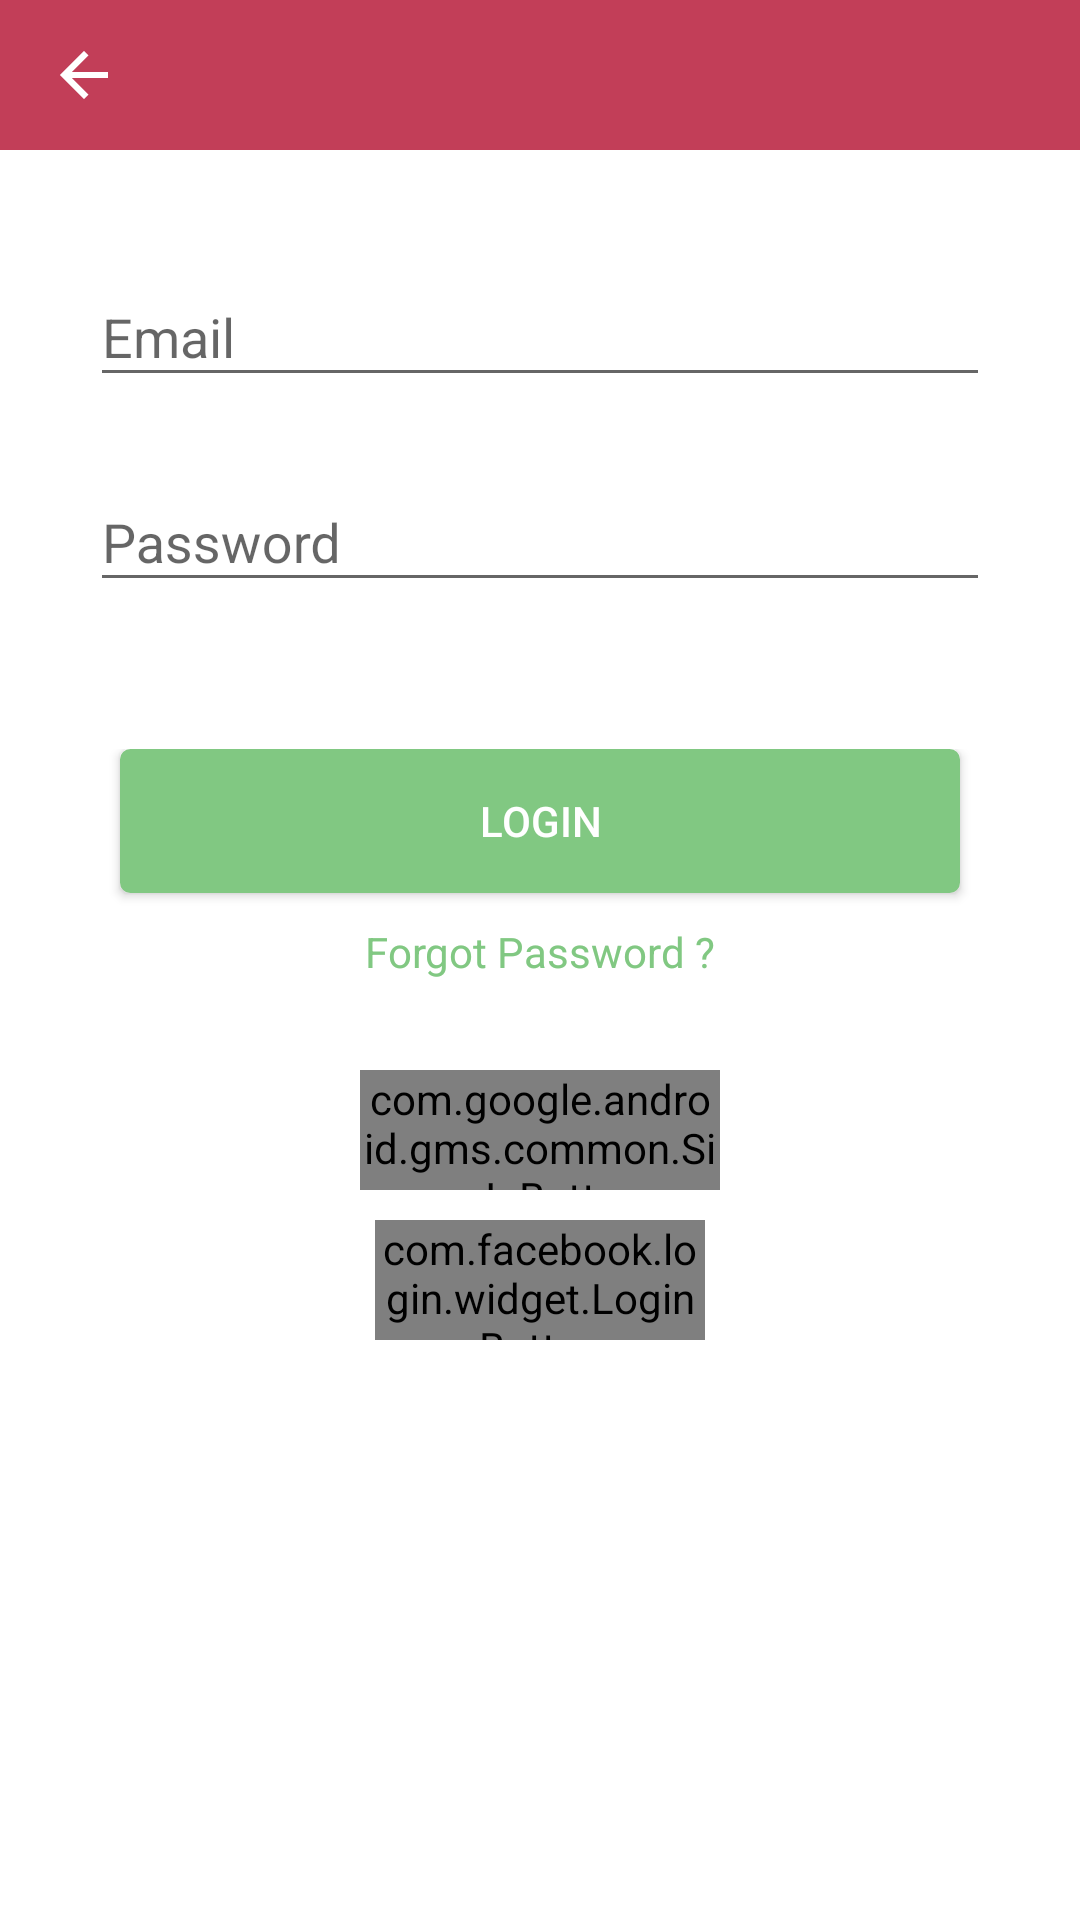

This screen was rendered from an Android layout file. Write that file and the resources it references.
<!-- AndroidManifest.xml: activity theme AppTheme1.NoActionBar -->
<!-- res/layout/activity_login.xml -->
<?xml version="1.0" encoding="utf-8"?>
<RelativeLayout android:background="@color/white"
    android:layout_width="fill_parent"
    android:layout_height="fill_parent"
    xmlns:android="http://schemas.android.com/apk/res/android">

    <android.support.design.widget.AppBarLayout
        android:theme="@style/ThemeOverlay.AppCompat.Dark.ActionBar"
        android:orientation="vertical"
        android:id="@id/appbar"
        android:layout_width="fill_parent"
        android:layout_height="wrap_content">

        <include
            android:id="@id/toolbar"
            layout="@layout/toolbar" />
    </android.support.design.widget.AppBarLayout>

    <RelativeLayout
        android:layout_gravity="end"
        android:padding="30.0dip"
        android:layout_width="fill_parent"
        android:layout_height="fill_parent"
        android:layout_below="@id/appbar"
        android:layout_alignParentBottom="true"
        android:layout_alignParentEnd="true"
        android:layout_alignParentRight="true">

        <android.support.design.widget.TextInputLayout
            android:id="@id/userlayout11"
            android:layout_width="fill_parent"
            android:layout_height="wrap_content"
            android:layout_alignParentTop="true"
            android:layout_alignParentStart="true"
            android:layout_alignParentLeft="true">

            <android.support.design.widget.TextInputEditText
                android:textColorHint="#ff9f9f9f"
                android:id="@id/et_username"
                android:layout_width="fill_parent"
                android:layout_height="wrap_content"
                android:layout_marginTop="30.0dip"
                android:hint="@string/email"
                android:layout_centerHorizontal="true"
                android:inputType="textEmailAddress"
                android:imeOptions="actionNext"
                android:nextFocusDown="@id/et_password"
                android:maxLines="1" />
        </android.support.design.widget.TextInputLayout>

        <android.support.design.widget.TextInputLayout
            android:id="@id/passLayout11"
            android:layout_width="fill_parent"
            android:layout_height="wrap_content"
            android:layout_below="@id/userlayout11"
            android:layout_alignParentStart="true"
            android:layout_alignParentLeft="true"
            android:layout_marginTop="@dimen/activity_horizontal_margin">

            <android.support.design.widget.TextInputEditText
                android:textColorHint="#ff9f9f9f"
                android:id="@id/et_password"
                android:layout_width="fill_parent"
                android:layout_height="wrap_content"
                android:hint="@string/password"
                android:maxLines="1"
                android:layout_above="@id/forgot_password"
                android:inputType="textPassword"
                android:imeOptions="actionDone" />
        </android.support.design.widget.TextInputLayout>

        <ImageView
            android:id="@id/iv_show_hide"
            android:layout_width="wrap_content"
            android:layout_height="wrap_content"
            android:layout_marginTop="18.0dip"
            android:visibility="gone"
            android:src="@drawable/view"
            android:layout_alignTop="@id/passLayout11"
            android:onClick="revealPassword"
            android:layout_alignParentEnd="true"
            android:layout_alignParentRight="true"
            android:contentDescription="@string/acc_show_or_hide_password_button" />

        <LinearLayout
            android:orientation="vertical"
            android:layout_width="fill_parent"
            android:layout_height="fill_parent"
            android:layout_marginTop="49.0dip"
            android:layout_below="@id/passLayout11"
            android:layout_centerHorizontal="true">

            <Button
                android:textColor="#ffffffff"
                android:layout_gravity="center"
                android:id="@id/login"
                android:background="@drawable/mybutton"
                android:layout_width="280.0dip"
                android:layout_height="wrap_content"
                android:text="@string/login"
                android:onClick="loginPost" />

            <TextView
                android:textColor="@color/dark_primary_color"
                android:layout_gravity="center"
                android:id="@id/forgot_password"
                android:clickable="true"
                android:layout_width="wrap_content"
                android:layout_height="wrap_content"
                android:layout_marginTop="10.0dip"
                android:text="@string/forgot_password"
                android:onClick="openForgotPasswordDialog" />

            <com.google.android.gms.common.SignInButton
                android:gravity="center"
                android:layout_gravity="center_horizontal"
                android:id="@id/sign_in_button"
                android:layout_width="120.0dip"
                android:layout_height="40.0dip"
                android:layout_marginTop="30.0dip" />

            <com.facebook.login.widget.LoginButton
                android:gravity="center"
                android:layout_gravity="center_horizontal"
                android:id="@id/facebook_login_button"
                android:layout_width="110.0dip"
                android:layout_height="40.0dip"
                android:layout_marginTop="10.0dip"
                android:layout_marginBottom="10.0dip" />
        </LinearLayout>
    </RelativeLayout>
</RelativeLayout>
<!-- res/layout/toolbar.xml (included above) -->
<?xml version="1.0" encoding="utf-8"?>
<android.support.v7.widget.Toolbar android:id="@id/toolbar"
    android:background="@color/primary_color"
    android:layout_width="fill_parent"
    android:layout_height="@dimen/toolbar_height"
    app:popupTheme="@style/ThemeOverlay.AppCompat.Light"
    app:layout_scrollFlags="enterAlways|scroll|snap"
    app:layout_collapseMode="pin"
    app:navigationIcon="@drawable/ic_back"
    app:theme="@style/GalaxyZooThemeToolbarDarkOverflow"
    app:titleTextAppearance="@style/MyTheme.ActionBar.TitleTextStyle"
    xmlns:android="http://schemas.android.com/apk/res/android"
    xmlns:app="http://schemas.android.com/apk/res-auto">

    <TextView
        android:id="@+id/toolbar_title"
        android:layout_width="wrap_content"
        android:layout_height="match_parent" />
</android.support.v7.widget.Toolbar>
<!-- resources referenced by this layout -->
<resources>
  <color name="dark_primary_color">#ff81c882</color>
  <color name="primary_color">#c23e58</color>
  <color name="white">#ffffffff</color>
  <dimen name="activity_horizontal_margin">16dp</dimen>
  <dimen name="toolbar_height">50dp</dimen>
  <!-- drawable ic_back: png bitmap (drawable-hdpi, 182 bytes) -->
  <!-- drawable mybutton (drawable) -->
  <?xml version="1.0" encoding="utf-8"?>
  <selector xmlns:android="http://schemas.android.com/apk/res/android">
      <item android:state_pressed="true">
          <shape android:shape="rectangle">
              <corners android:radius="3.0dip" />
              <stroke android:width="1.0dip" android:color="@color/dark_primary_color" />
              <gradient android:endColor="@color/dark_primary_color" android:angle="-90.0" />
          </shape>
      </item>
      <item android:state_focused="true">
          <shape android:shape="rectangle">
              <corners android:radius="1.0dip" />
              <stroke android:width="1.0dip" android:color="@color/dark_primary_color" />
          </shape>
      </item>
      <item>
          <shape android:shape="rectangle">
              <corners android:radius="3.0dip" />
              <stroke android:width="1.0dip" android:color="@color/dark_primary_color" />
              <gradient android:startColor="@color/dark_primary_color" android:endColor="@color/dark_primary_color" android:angle="-90.0" />
          </shape>
      </item>
  </selector>
  <!-- drawable view: png bitmap (drawable, 312 bytes) -->
  <string name="acc_show_or_hide_password_button">Show or hide password button</string>
  <string name="email">Email</string>
  <string name="forgot_password">Forgot Password ?</string>
  <string name="login">Login</string>
  <string name="password">Password</string>
  <style name="GalaxyZooThemeToolbarDarkOverflow" parent="@style/ThemeOverlay.AppCompat.Dark.ActionBar" />
  <style name="MyTheme.ActionBar.TitleTextStyle" parent="@android:style/TextAppearance.Holo.Widget.ActionBar.Title">
          <item name="android:textStyle">normal</item>
          <item name="android:textColor">@color/toolbar_title_color</item>
          <item name="android:textSize">15sp</item>
      </style>
  <style name="AppTheme1.NoActionBar" parent="@style/AppTheme1">
          <item name="android:windowAnimationStyle">@null</item>
          <item name="windowActionBar">false</item>
          <item name="windowNoTitle">true</item>
      </style>
  <color name="toolbar_title_color">#ffffffff</color>
  <style name="AppTheme1" parent="@style/Theme.AppCompat.Light">
          <item name="android:windowDisablePreview">true</item>
          <item name="android:actionBarStyle">@style/MyActionBar</item>
          <item name="android:actionOverflowButtonStyle">@style/OverFlow</item>
          <item name="popupMenuStyle">@color/dark_primary_color</item>
          <item name="colorPrimary">@color/primary_color</item>
      </style>
  <style name="MyActionBar" parent="@android:style/Widget.Holo.Light.ActionBar">
          <item name="android:icon">@drawable/ic_logo</item>
          <item name="android:background">@color/primary_color</item>
          <item name="android:titleTextStyle">@style/MyTheme.ActionBar.TitleTextStyle</item>
      </style>
  <style name="OverFlow" parent="@android:style/Widget.Holo.ActionButton.Overflow">
          <item name="android:src">@drawable/ic_overflow</item>
      </style>
  <!-- drawable ic_logo: png bitmap (drawable-xhdpi, 1333 bytes) -->
  <!-- drawable ic_overflow: png bitmap (drawable-hdpi, 158 bytes) -->
</resources>
